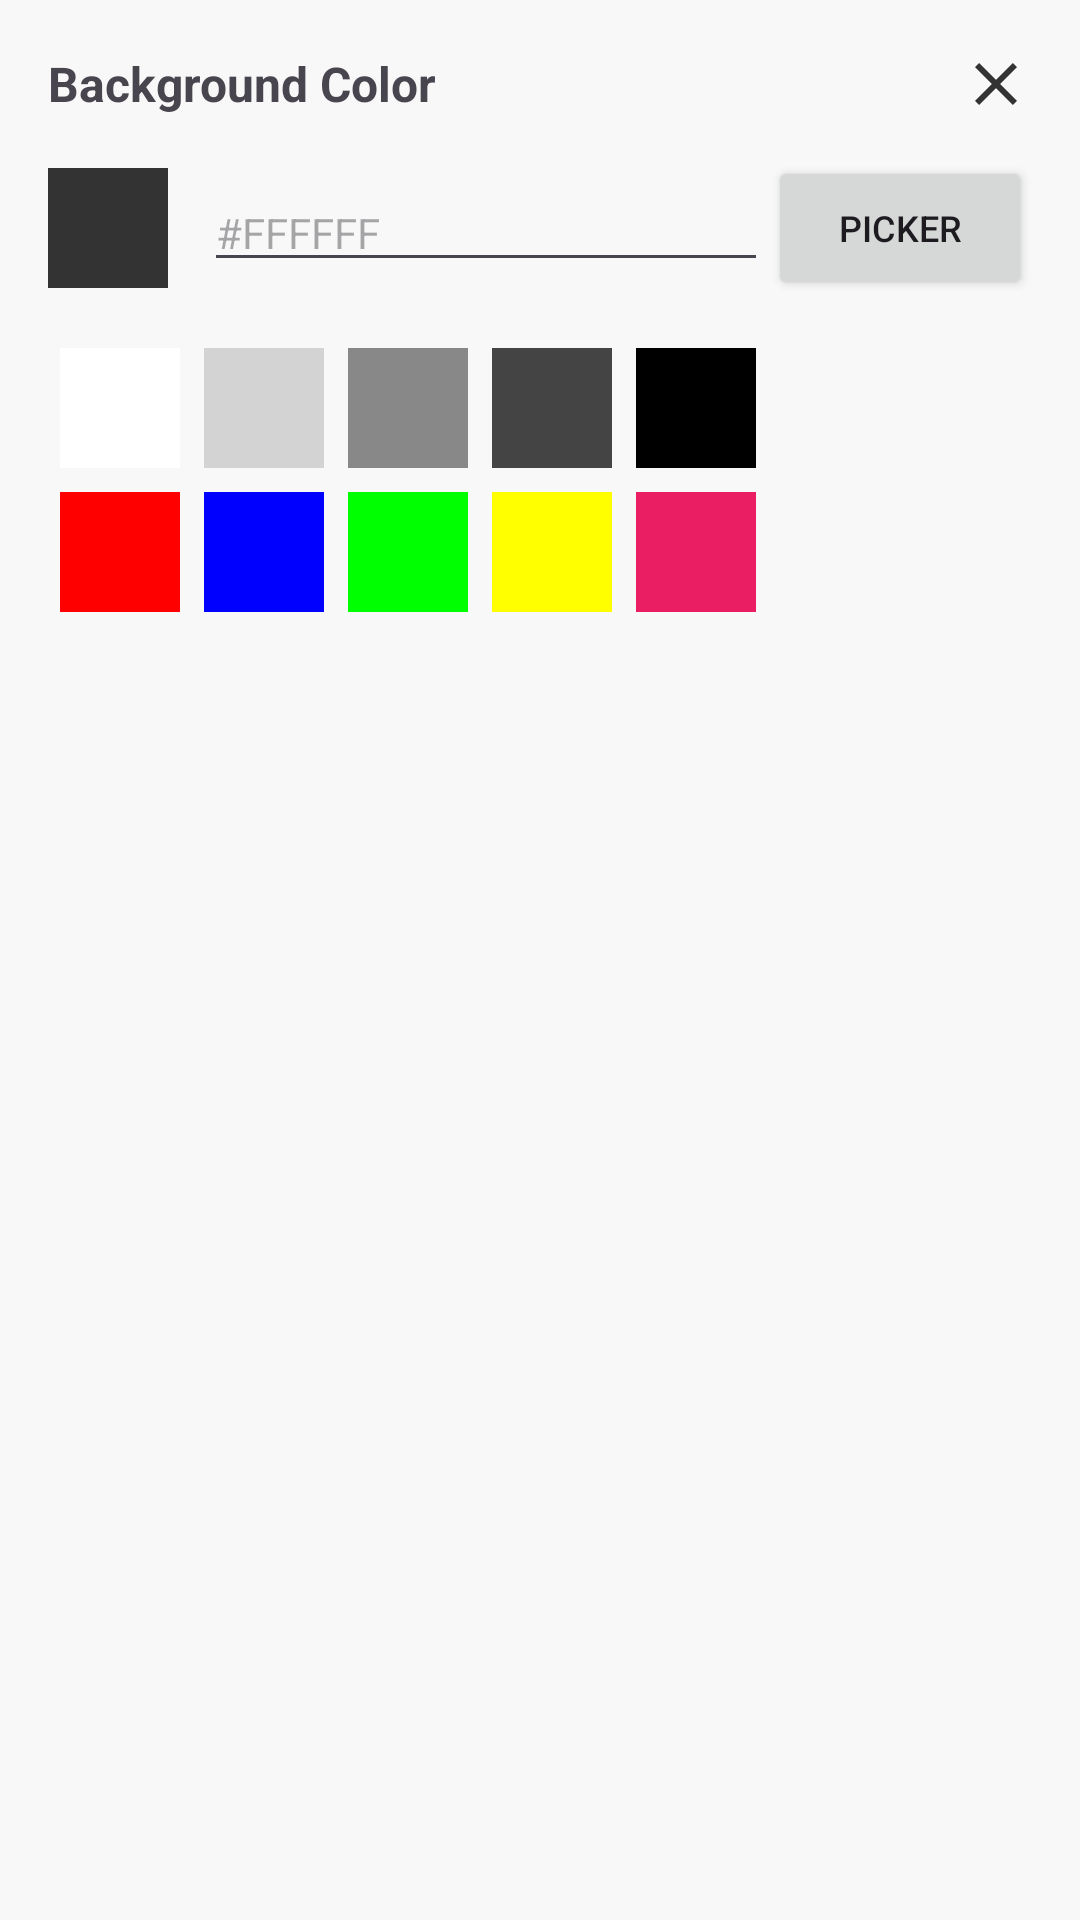

Android layout source for this screen:
<!-- AndroidManifest.xml: application theme Theme.Lacetastic -->
<!-- res/layout/background_panel_layout.xml -->
<?xml version="1.0" encoding="utf-8"?>
<LinearLayout xmlns:android="http://schemas.android.com/apk/res/android"
    android:layout_width="match_parent"
    android:layout_height="match_parent"
    android:orientation="vertical"
    android:background="#F8F8F8"
    android:padding="16dp">

    <LinearLayout
        android:layout_width="match_parent"
        android:layout_height="wrap_content"
        android:orientation="horizontal"
        android:gravity="center_vertical">
        <TextView
            android:layout_width="0dp"
            android:layout_height="wrap_content"
            android:layout_weight="1"
            android:text="Background Color"
            android:textSize="16sp"
            android:textStyle="bold" />
        <ImageView
            android:id="@+id/closeBackgroundPanelButton"
            android:layout_width="24dp"
            android:layout_height="24dp"
            android:src="@drawable/ic_close" />
    </LinearLayout>

    <LinearLayout
        android:layout_width="match_parent"
        android:layout_height="wrap_content"
        android:orientation="horizontal"
        android:gravity="center_vertical"
        android:layout_marginTop="12dp">
        <View
            android:id="@+id/backgroundColorPreview"
            android:layout_width="40dp"
            android:layout_height="40dp"
            android:background="#333333" />
        <EditText
            android:id="@+id/backgroundHexInput"
            android:layout_width="0dp"
            android:layout_height="wrap_content"
            android:layout_weight="1"
            android:layout_marginStart="12dp"
            android:hint="#FFFFFF"
            android:textSize="14sp" />
        <Button
            android:id="@+id/chooseCustomColorButton"
            android:layout_width="wrap_content"
            android:layout_height="wrap_content"
            android:text="Picker"
            android:textSize="12sp" />
    </LinearLayout>

    <GridLayout
        android:layout_width="match_parent"
        android:layout_height="wrap_content"
        android:rowCount="2"
        android:columnCount="5"
        android:layout_marginTop="12dp"
        android:alignmentMode="alignMargins">
        <View android:id="@+id/presetWhite" android:layout_width="40dp" android:layout_height="40dp" android:background="#FFFFFF" android:layout_margin="4dp" />
        <View android:id="@+id/presetLightGray" android:layout_width="40dp" android:layout_height="40dp" android:background="#D3D3D3" android:layout_margin="4dp" />
        <View android:id="@+id/presetGray" android:layout_width="40dp" android:layout_height="40dp" android:background="#888888" android:layout_margin="4dp" />
        <View android:id="@+id/presetDarkGray" android:layout_width="40dp" android:layout_height="40dp" android:background="#444444" android:layout_margin="4dp" />
        <View android:id="@+id/presetBlack" android:layout_width="40dp" android:layout_height="40dp" android:background="#000000" android:layout_margin="4dp" />
        <View android:id="@+id/presetRed" android:layout_width="40dp" android:layout_height="40dp" android:background="#FF0000" android:layout_margin="4dp" />
        <View android:id="@+id/presetBlue" android:layout_width="40dp" android:layout_height="40dp" android:background="#0000FF" android:layout_margin="4dp" />
        <View android:id="@+id/presetGreen" android:layout_width="40dp" android:layout_height="40dp" android:background="#00FF00" android:layout_margin="4dp" />
        <View android:id="@+id/presetYellow" android:layout_width="40dp" android:layout_height="40dp" android:background="#FFFF00" android:layout_margin="4dp" />
        <View android:id="@+id/presetPink" android:layout_width="40dp" android:layout_height="40dp" android:background="#E91E63" android:layout_margin="4dp" />
    </GridLayout>

</LinearLayout>
<!-- resources referenced by this layout -->
<resources>
  <!-- drawable ic_close (drawable) -->
  <vector xmlns:android="http://schemas.android.com/apk/res/android"
      android:width="24dp"
      android:height="24dp"
      android:viewportWidth="24"
      android:viewportHeight="24"
      android:tint="#333333">
      <path
          android:fillColor="@android:color/white"
          android:pathData="M19,6.41L17.59,5,12,10.59,6.41,5,5,6.41,10.59,12,5,17.59,6.41,19,12,13.41,17.59,19,19,17.59,13.41,12z"/>
  </vector>
  <style name="Theme.Lacetastic" parent="Base.Theme.Lacetastic" />
  <style name="Base.Theme.Lacetastic" parent="Theme.Material3.DayNight.NoActionBar">
          
          
      </style>
</resources>
